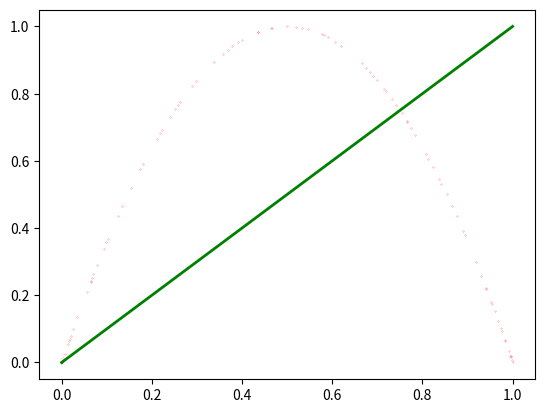

Write the Python code that produced this figure.
import numpy as np
import matplotlib.pyplot as plt
import matplotlib.animation as animation

# xを変更して表示してみる
def logistic(a=4, initial_value=0.5):
    x = [initial_value]
    # 漸化式の結果を500回分リストにセット
    for i in range(100):
        x.append(a * x[-1] * (1 - x[-1]))
    return x

# logistic関数が起こす一点集中の性質を表すリストを返す
def _logistic_pattern(initial_value, iterate_num, a):
    rtn = []
    logistic = lambda x: a * x * (1 - x)
    x1 = x2 = y1 = y2 = 0.0
    for i in range(iterate_num):
        if not(i % 2): # 偶数だった時 -> y方向にlogistic関数に寄る時
            if i == 0:
                x1 = x2 = initial_value
                y1 = 0.0
                y2 = logistic(x2)
            else:
                x1 = x2
                y1 = y2
                y2 = logistic(x2)
            
        else: # 奇数だった時 -> x方向に y = x に寄る時
            x1 = x2
            x2 = y2
            y1 = y2
        rtn.append({"x_points": [x1, x2], "y_points": [y1, y2]})

    return rtn

def _update_plot(i, logistic_points):

            
    x_points = logistic_points[i]["x_points"]
    y_points = logistic_points[i]["y_points"]
    #x1 = x2 = y1 = y2 = 0.0
    #if i % 4 == 0: # i = 偶数の時 -> ロジスティック関数にxで寄る時
    #    if i == 0: # 最初の時
    #        x1 = x2 = x_list[i]
    #        y1 = 0.0
    #        y2 = y_list[i] 
    #    else: 
    #        x1 = y1 = x2 = x_list[i - 2]
    #        y2 = y_list[i]
    #elif i % 4 == 1:
    #    x1 = x_list[i - 1]
    #    x2 = y1 = y2 = x_list[i]
    #elif i %4 == 2:
    #    x1 = y1 = x2 = x_list[i - 1]
    #    y2 = y_list[i - 1]
    #else:
    #    x1 = x_list[i - 2]
    #    x2 = y1 = y2 = x_list[i - 1]

    ##else: # i = 奇数の時 -> y = xの関数にyで寄る時
    ##    x1 = x_list[i - 2]
    ##    x2 = y1 = y2 = x_list[i - 1]

    plt.plot(x_points, y_points, 'r-', lw=1)
    #plt.title(f" Number Of Intersections ({x1}, {y1}) to ({x2}, {y2})")
    plt.xlim([0, 1.5])
    plt.ylim([0, 1.5])
     

# Main関数
def main():
    fig = plt.figure()

    result_list = logistic(initial_value=0.4)
    print(f"result_list = {result_list}")
    x_list = result_list[:-1]
    y_list = result_list[1:]

    # ロジスティック関数を描画
    plt.plot(x_list, y_list, "r.", markersize=0.3)
    plt.plot([0, 1], [0, 1], "g-", lw=2)

    logistic_points = _logistic_pattern(initial_value=0.4, iterate_num=100, a=4)

    ani = animation.FuncAnimation(fig, _update_plot, fargs= (logistic_points,),
        interval = 2000, frames=len(x_list))
    plt.show()

if __name__ == "__main__":
        main()
